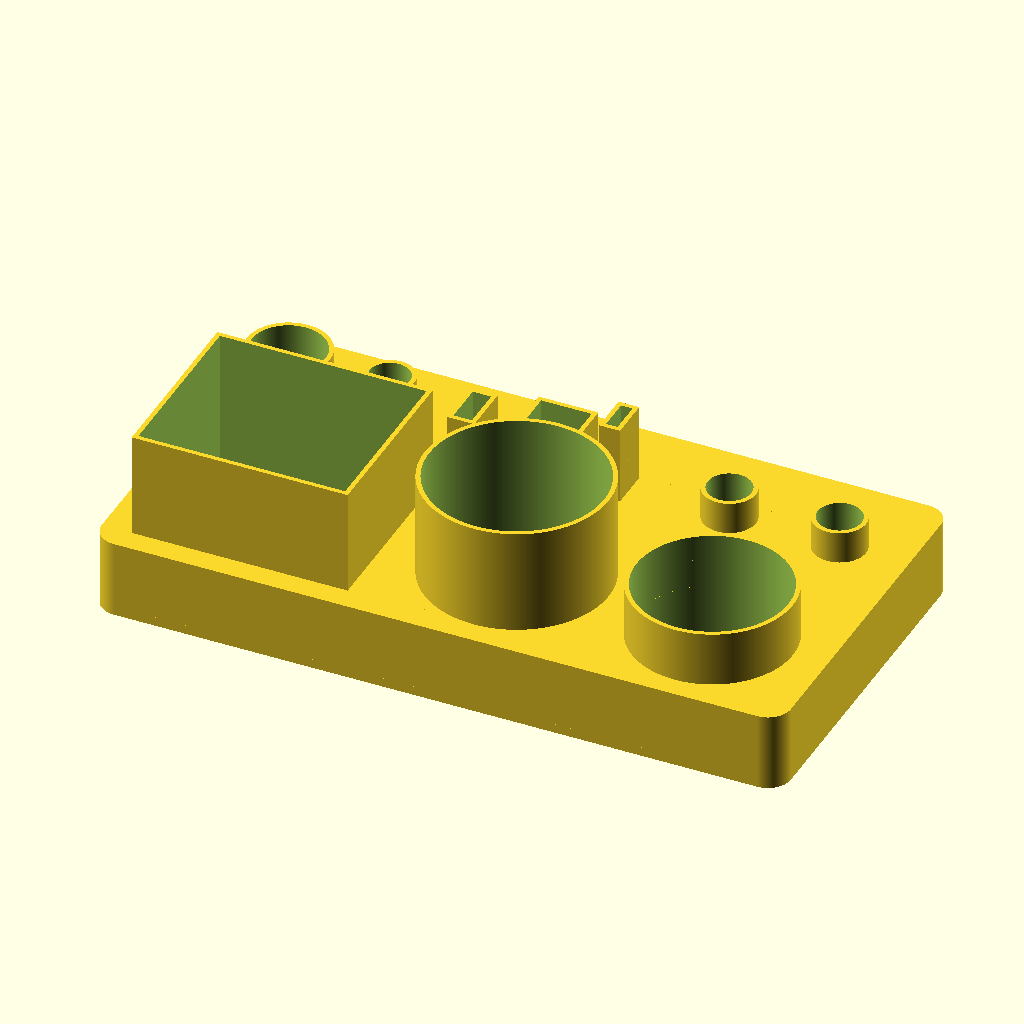
Cell 1 — every parameter at its default value.
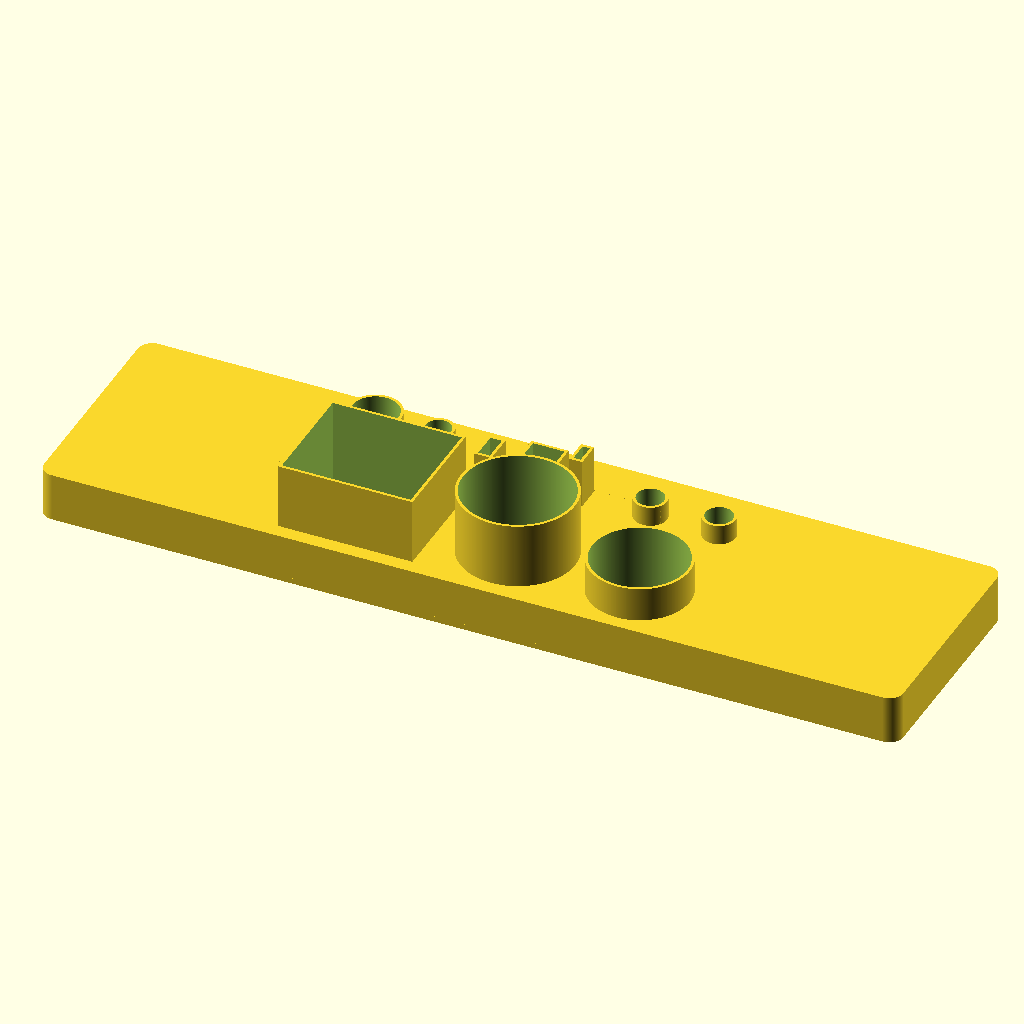
Cell 2: block_width = 300 (everything else at default).
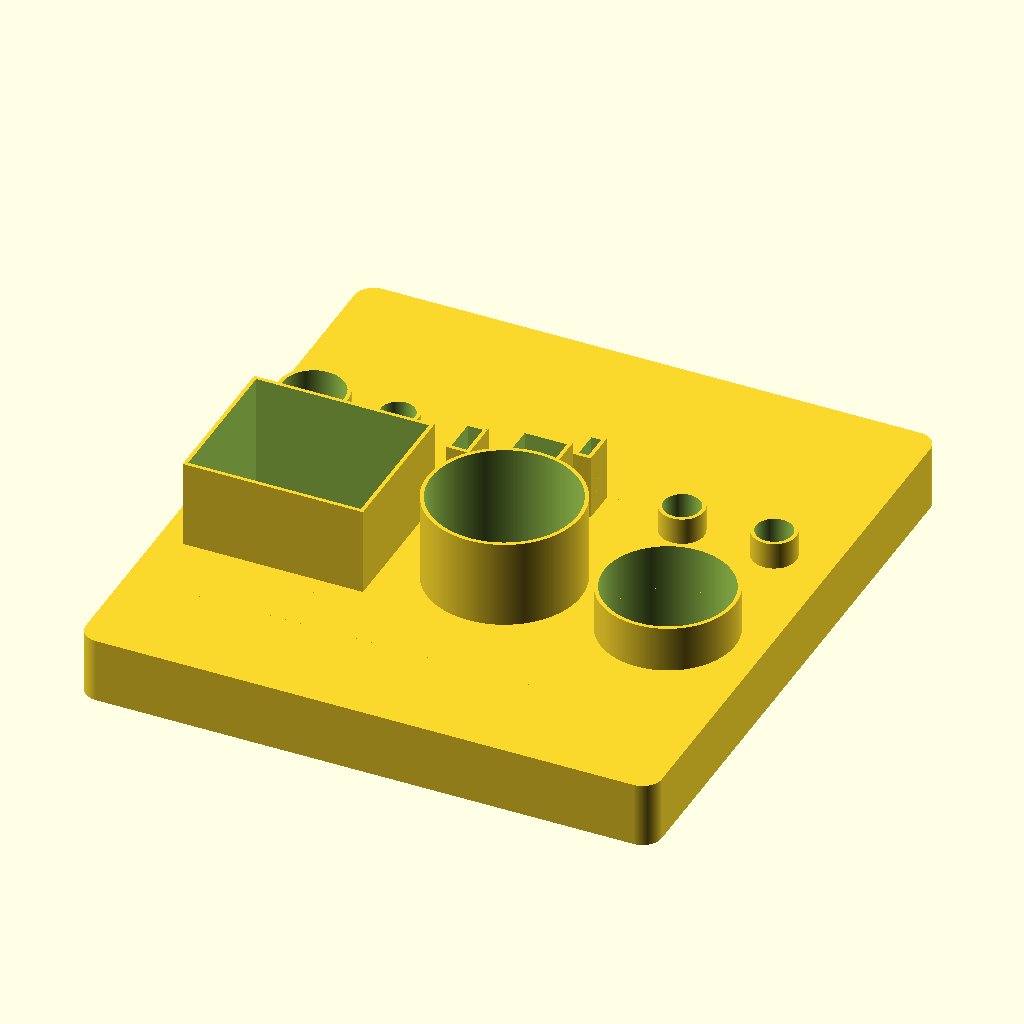
Cell 3: block_depth = 160 (everything else at default).
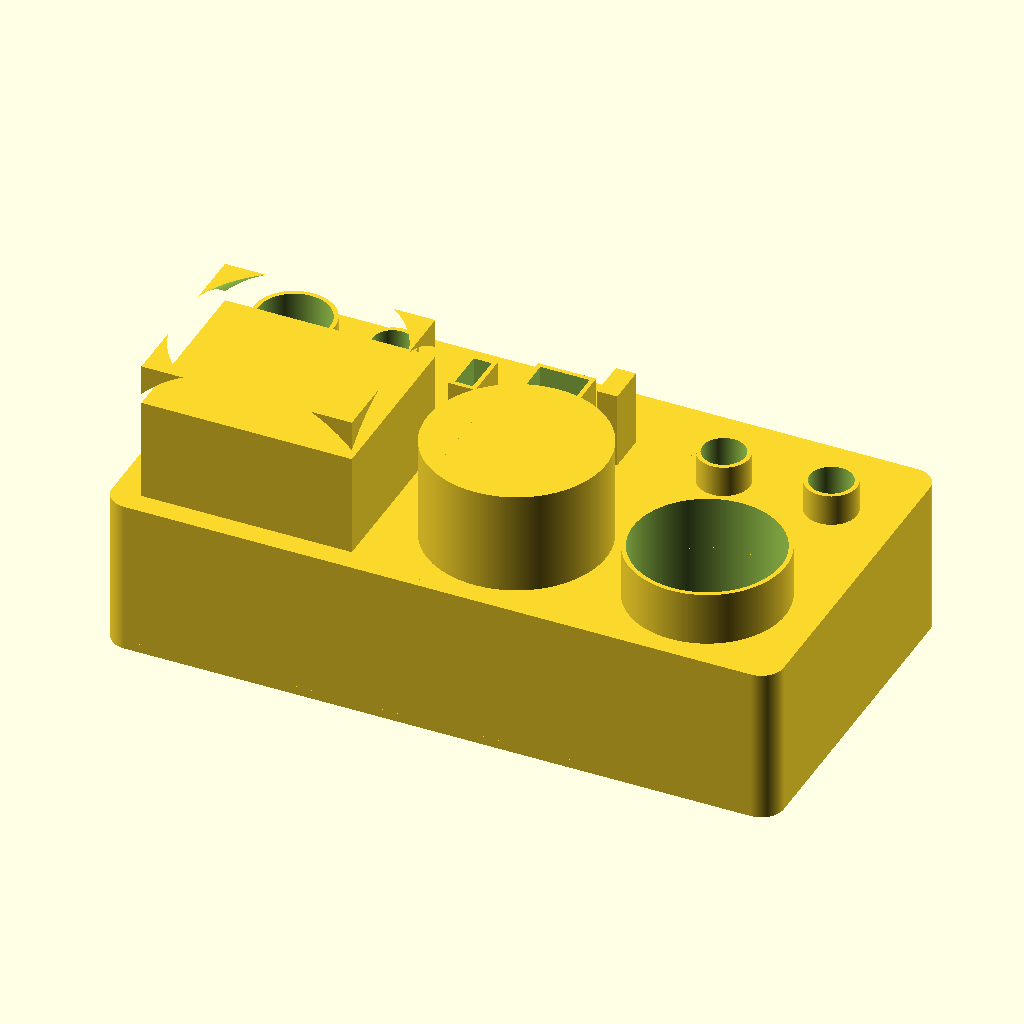
Cell 4: block_height = 36 (everything else at default).
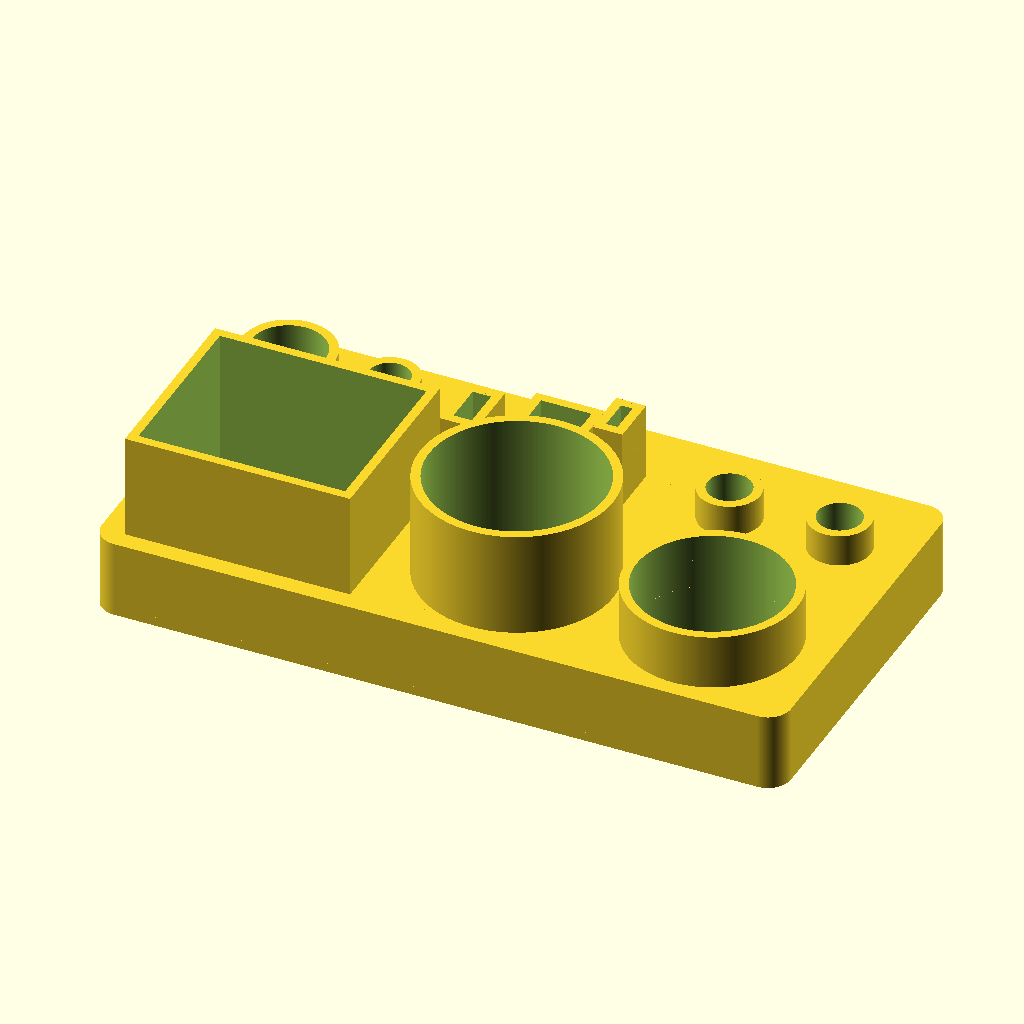
Cell 5 — ext_width set to 2, the other parameters unchanged.
The same orthographic view direction (rotation 55°, 0°, 25°; colour scheme Cornfield) for every cell, with the view re-fitted per cell, so scale and position can differ between cells.
The OpenSCAD source (projects/ShaverOrganiser/MilkFrotherTray.scad):
/**
* Customisable Shaver Organiser
* Version 1.0 
*
* See "Customisable parameters" section below to custom the organiser to your needs
*
* Author: Joseph Lee
*         https://github.com/joelee
*         https://www.linkedin.com/in/joeworks
*/


/**
* Customisable parameters
*/

// Main block size
block_width = 150;
block_depth = 80;
block_height = 18;

ext_width = 1;

// Custom slots
// Available shapes:
//     "rect"  - Rectangle
//     "cyl"   - Cylinder, if width provided, a hull (oval like) shape
//     "redge" - Round Edge Rectangle, support 2 widths (width & width2)
// Location is relative to the centre of the main block
// If drain is set to true, it will render a drainage hole on the slot
slots = [ 
//                location
//  [Shape,   [    x,   y,  z], depth, width, width2, drain, extension_height ]
    ["cyl",   [   50,  -18,  0],    33,     0,      0,  true,  10],  // Frother Base
    ["cyl",   [   60, 20,  0],   9.5,     0,      0,  false,  5],  // Frother Tool 1
    ["cyl",   [   36, 20,  0],   9.5,     0,      0,  false,  5],  // Frother Tool 2
    ["cyl",   [    -38,  20,  0],   8.8,     0,      0,  false, 10],  // Thermometer
    ["cyl",   [    -60,  20,  0],   16,     0,      0,  false, 10],  // Tea Strainer
    
    ["rect",  [  12,  20,  0],    2.5,     7,      0,  false, 15],  // Stirrer
    ["rect",  [   -3,  20,  0],    11,    15,      0,  false, 8],   // Teabag grabber
    ["rect",  [  -20,  20,  0],     4,     9,      0,  false, 8],   // Sissors
    
    ["cyl",   [  6, -15,  0],    38,     0,      0,  true,  30], // Cutlery 
    
    ["rect",  [  -45,  -15,  0],    45,    38,      0,  true, 30]  // Misc Box
];


/**
* End of Customisable parameters
*
* You shouldn't need to modify anything pass here...
*/



$fn = 360;

// Render Drainage hole
module drain_block(diag) {
    diag2 = diag*2;
    z = block_height + 20;
    translate([0, 0, 1])
        difference() {
            translate([0, 0, diag])
                sphere(d=diag2);
            translate([-diag, -diag, 2]) {
                cube([diag2+2, diag2+2, z]);
            }
        }
    translate([0, 0, -53])
        cylinder(h=z, d=2);
}


// Cylinder block
module cyl_block(diag, drain=false, h=50) {
    translate([0, 0, 2])
        cylinder(h=h, d=diag);
    if (drain) drain_block(diag);
}


// Hull block - Oval like shape
module hull_block(w, d, drain=false, h=50) {
    diag = min(w, d);
    width = max(max(w, d) - diag, 0);
    rotate = w<d ? 0 : 90;
    translate([-width/2, 0, 2]) rotate([0, 0, rotate])
        hull() {
            translate([width,0,0]) cylinder(h=h, d=diag);
            cylinder(h=h, d=diag);
        }
    if (drain) drain_block(diag);
}


// Rectangle block
module rect_block(w, d, drain=false, h=50) {
    translate([0, 0, h/2+2])
        cube([w, d, h], center=true);
    if (drain) drain_block(min(w, d));
}


// Round edge block - support 2 different widths (round-edge rectangle)
module round_edge_block(d, w1=0, w2=0, h=50, mr=2, drain=false) {
    w1 = w1==0 ? d : w1;
    w2 = w2==0 ? w1 : w2;
    of = drain ? (h/2)+2 : h/2;
    
    if (w1 == w2) {
        translate([0, 0, of])
            if (mr>0) {
                minkowski() {
                   cube([w1-(mr*2), d-(mr*2), h-2], center=true);
                   cylinder(r=mr,h=1);
                }
            } else {
                cube([w, d, h], center=true);
            }
    } else {
        translate([-d/2, 0, 27])
            minkowski() {
                hull() {
                    translate([d,0,0]) cube([1, w1, h], center=true);
                    cube([1, w2, h], center=true);
                }
                cylinder(r=mr,h=h);
            }
    }
    if (drain) drain_block(min(w1, w2, d));
}


// Render the main block
module main_block(w, d, h) {
    round_edge_block(d=d, w1=w, h=h, mr=5, drain=false);
}


module render_slot(shape, d, w1, w2, drain=false, h=50) {
    if (shape == "rect") {
        rect_block(d, w1, drain=drain, h=h);
    } else if (shape == "cyl") {
        if (w1 > 0) {
            hull_block(d, w1, drain=drain, h=h);
        } else {
            cyl_block(d, drain=drain, h=h);
        }
    } else if (shape == "redge") {  // Round edge
        round_edge_block(d=d, w1=w1, w2=w2, drain=drain, h=h);
    }
}


module main() {
    difference() {
        // Render the main block
        union() {
            main_block(block_width, block_depth, block_height);
            for (s = slots) {
                ext = s[6];
                a = ext_width * 2;
                if (ext > 0) {
                    d = s[2] + a;
                    w1 = s[3] > 0 ? s[3] + a : 0;
                    w2 = s[4] > 0 ? s[4] + a : 0;
                    translate(s[1]) render_slot(shape=s[0], d=d, w1=w1, w2=w2, h=ext+block_height);
                }
            }
        }
        
        // Render the holes
        for (s = slots) {
            translate(s[1]) render_slot(shape=s[0], d=s[2], w1=s[3], w2=s[4], drain=s[5]);
        }
    }
}

main();
Customizer parameters (derived from the source; name, type, default, range or options):
block_width: number, default 150
block_depth: number, default 80
block_height: number, default 18
ext_width: number, default 1
